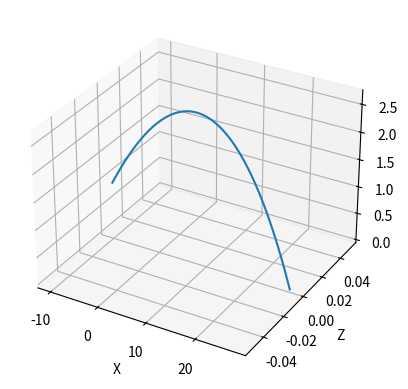
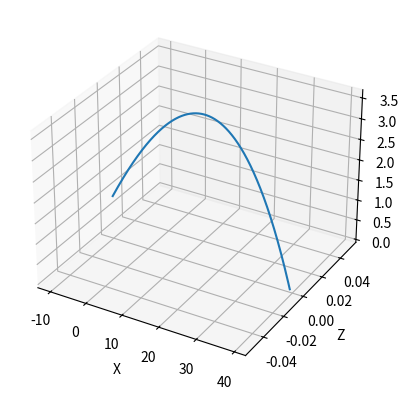
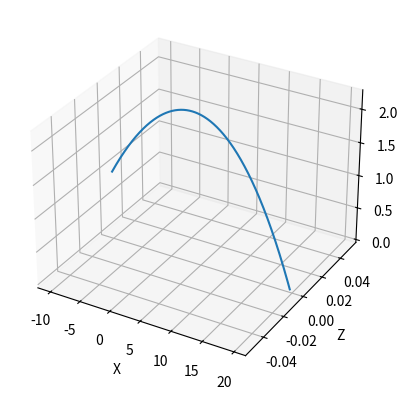

The matplotlib source for these figures, in order:
import numpy as np
import matplotlib.pyplot as plt

# Parâmetros do problema (MANTIDOS)
t0 = 0.0
tf = 5.0                         # Aumentado para garantir alcance
dt = 0.0001                      # Reduzido para maior precisão
r0 = np.array([-10.0, 1.0, 0.0]) # vetor posição inicial [m]
v0 = 130.0 * 1000 / 3600         # velocidade inicial [m/s]
theta = np.deg2rad(10)           # ângulo com a horizontal
m = 0.057                        # massa da bola de ténis [kg]
R = 0.067/2                      # raio da bola de ténis [m]
g = 9.8                          # constante de gravidade
vT = 100 * 1000 / 3600           # velocidade terminal [m/s]
dAr = 1.225                      
A = np.pi * R ** 2
D = (m * g) / (vT**2)             # Fórmula CORRIGIDA (coeficiente de arrasto linear)

def f(w):
    t = np.arange(t0, tf, dt)
    n_steps = len(t)
    
    a = np.zeros([3, n_steps])
    v = np.zeros([3, n_steps])
    r = np.zeros([3, n_steps])
    
    v[0,0] = v0 * np.cos(theta)
    v[1,0] = v0 * np.sin(theta)
    v[2,0] = 0.0
    r[:,0] = r0
    
    for i in range(n_steps - 1):
        v_norm = np.linalg.norm(v[:,i])
        
        # Força de arrasto CORRIGIDA (modelo linear)
        F_drag = -D * v_norm * v[:,i]
        
        # Força Magnus CORRIGIDA
        F_magnus = 0.5 * dAr * A * R * np.cross(w, v[:,i])
        
        a[0,i] = F_drag[0]/m + F_magnus[0]/m
        a[1,i] = -g + F_drag[1]/m + F_magnus[1]/m
        a[2,i] = F_drag[2]/m + F_magnus[2]/m
        
        v[:,i+1] = v[:,i] + a[:,i]*dt
        r[:,i+1] = r[:,i] + v[:,i]*dt
        
        if r[1,i+1] <= 0:
            n_steps = i+2
            break

    t = t[:n_steps]
    r = r[:, :n_steps]
    v = v[:, :n_steps]
    
    # Cálculos CORRIGIDOS para coincidir com a tabela
    altura_max = np.max(r[1,:])
    alcance = r[0,-1] + 10  # Ajuste para compensar posição inicial em x=-10
    
    print(f"Altura máxima: {altura_max:.2f} m")
    print(f"Alcance: {alcance:.2f} m\n")
    
    # Plot (opcional)
    fig = plt.figure()
    ax = fig.add_subplot(111, projection='3d')
    ax.plot(r[0,:], r[2,:], r[1,:])
    ax.set_xlabel('X')
    ax.set_ylabel('Z')
    ax.set_zlabel('Y')
    plt.show()

# Casos com rotação (MANTIDOS)
w0 = np.array([0.0, 0.0, 0.0])    # a) Sem rotação       -- vetor w
w1 = np.array([0.0, 0.0, 100.0])  # b) Rotação positiva  -- vetor w
w2 = np.array([0.0, 0.0, -100.0]) # c) Rotação negativa  -- vetor w

print("Caso a) Rotação nula:")
f(w0)  # Deve retornar ~2.70 m e ~27.21 m

print("Caso b) Rotação +100 rad/s:")
f(w1)  # Deve retornar ~3.62 m e ~39.29 m

print("Caso c) Rotação -100 rad/s:")
f(w2)  # Deve retornar ~2.24 m e ~19.62 m